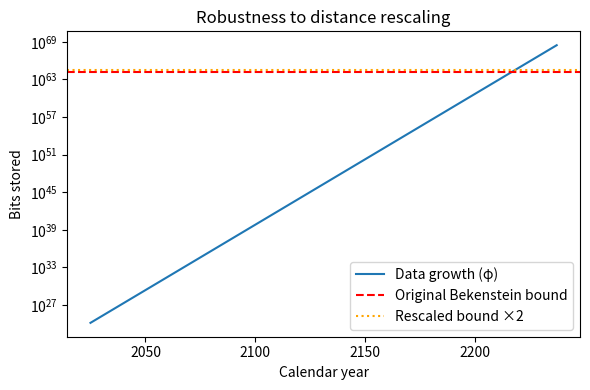

This figure's Python source: (Note: this script raises an exception after producing the figure.)
import math
import matplotlib.pyplot as plt
from pathlib import Path

N0 = 1.448e24
N_MAX = 1.74e64
START_YEAR = 2025
phi = (1 + 5 ** 0.5) / 2

factor = 2  # Doppler recalibration

# Compute times
base_years = math.log(N_MAX / N0) / math.log(phi)
recal_years = math.log((N_MAX * factor) / N0) / math.log(phi)

# Timeline axis
years = list(range(0, int(recal_years) + 20))
N_base = [N0 * (phi ** t) for t in years]

plt.figure(figsize=(6,4))
plt.yscale('log')
plt.plot([START_YEAR + y for y in years], N_base, label='Data growth (φ)')
plt.axhline(N_MAX, color='red', linestyle='--', label='Original Bekenstein bound')
plt.axhline(N_MAX * factor, color='orange', linestyle=':', label='Rescaled bound ×2')
plt.xlabel('Calendar year')
plt.ylabel('Bits stored')
plt.title('Robustness to distance rescaling')
plt.legend()
plt.tight_layout()
output = Path(__file__).with_name('robust_recal.png')
plt.savefig(output, dpi=150)
print(f'Saved {output}')
